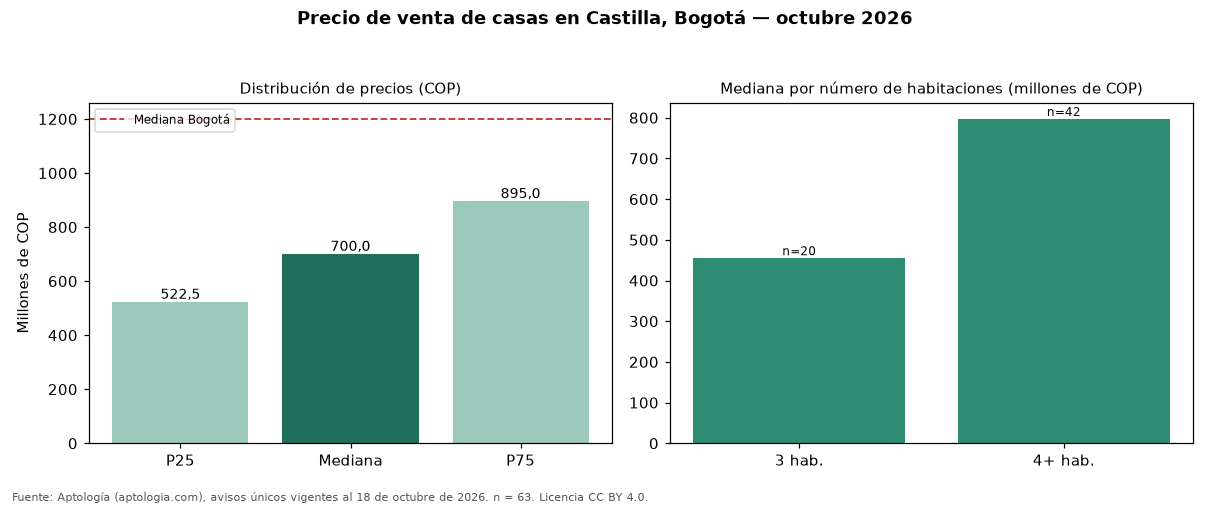

Values plotted in this chart, from the file beside it:
seccion, metrica, valor_cop, n
precio, p25, 522500000, 63
precio, mediana, 700000000, 63
precio, p75, 895000000, 63
cop_por_m2, p25, 3732143, 63
cop_por_m2, mediana, 4646018, 63
cop_por_m2, p75, 5692964, 63
area, area_mediana_m2, 163.0, 63
habitaciones, 3, 455000000, 20
habitaciones, 4+, 797000000, 42
administracion, mediana, 220000, 13
estrato, moda, 3, 
parqueadero, porcentaje_con_parqueadero, 74.6, 63
ciudad, mediana_ciudad, 1200000000, 18668
ciudad, mediana_cop_por_m2_ciudad, 4725000, 18668
